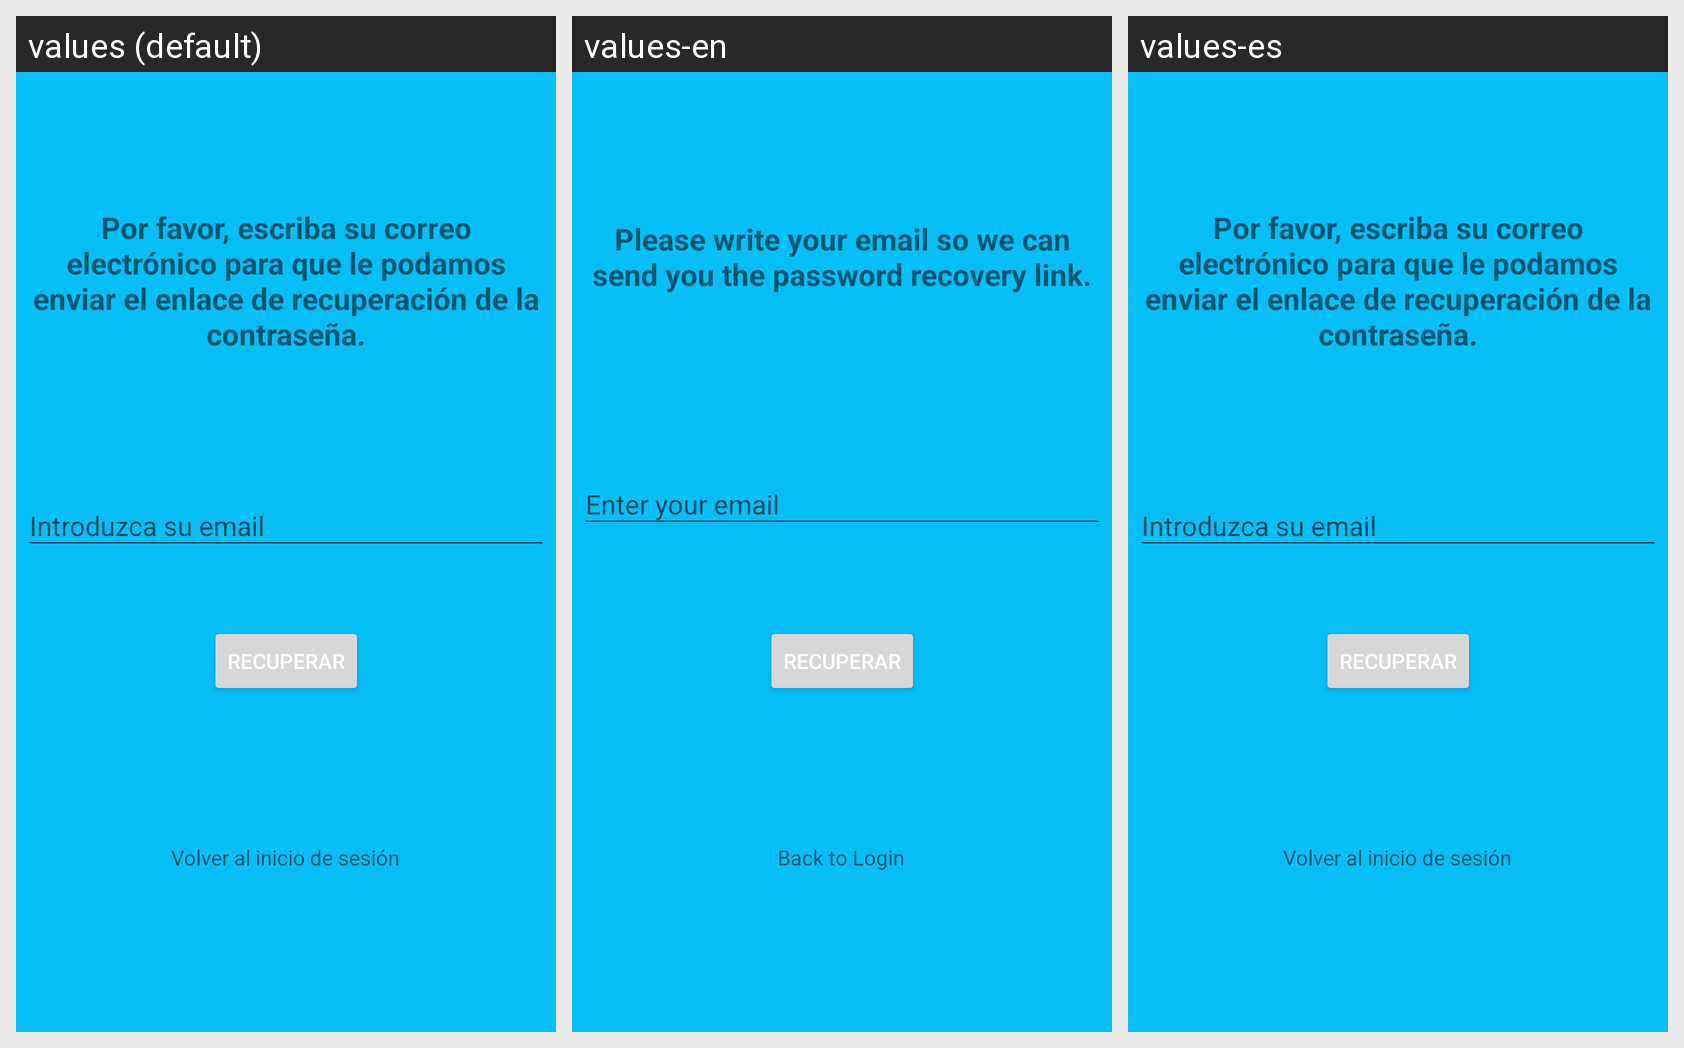

This grid shows one Android layout under several languages. Give, for every string resource on the screen, its name, the default text and each shown locale's text.
Android screen res/layout/activity_help_password.xml rendered under 3 locales, left to right: values (default), values-en, values-es. Device: Nexus 5 (rendered at 1080×1920; each locale shown at half size, 540×960, under a caption strip naming it); theme Theme.AppTiempo.
Strings drawn on this screen, with the default value and each locale's value (text and hints the layout hard-codes appear in the picture but are not listed):

introduzca_su_email
  values: Introduzca su email
  values-en: Enter your email
  values-es: Introduzca su email

recuperar
  values: Recuperar
  values-en: Recuperar
  values-es: Recuperar

texto_recuperacion
  values: Por favor, escriba su correo electrónico para que le podamos enviar el enlace de recuperación de la contraseña.
  values-en: Please write your email so we can send you the password recovery link.
  values-es: Por favor, escriba su correo electrónico para que le podamos enviar el enlace de recuperación de la contraseña.

txt_volver_al_inicio
  values: Volver al inicio de sesión
  values-en: Back to Login
  values-es: Volver al inicio de sesión
